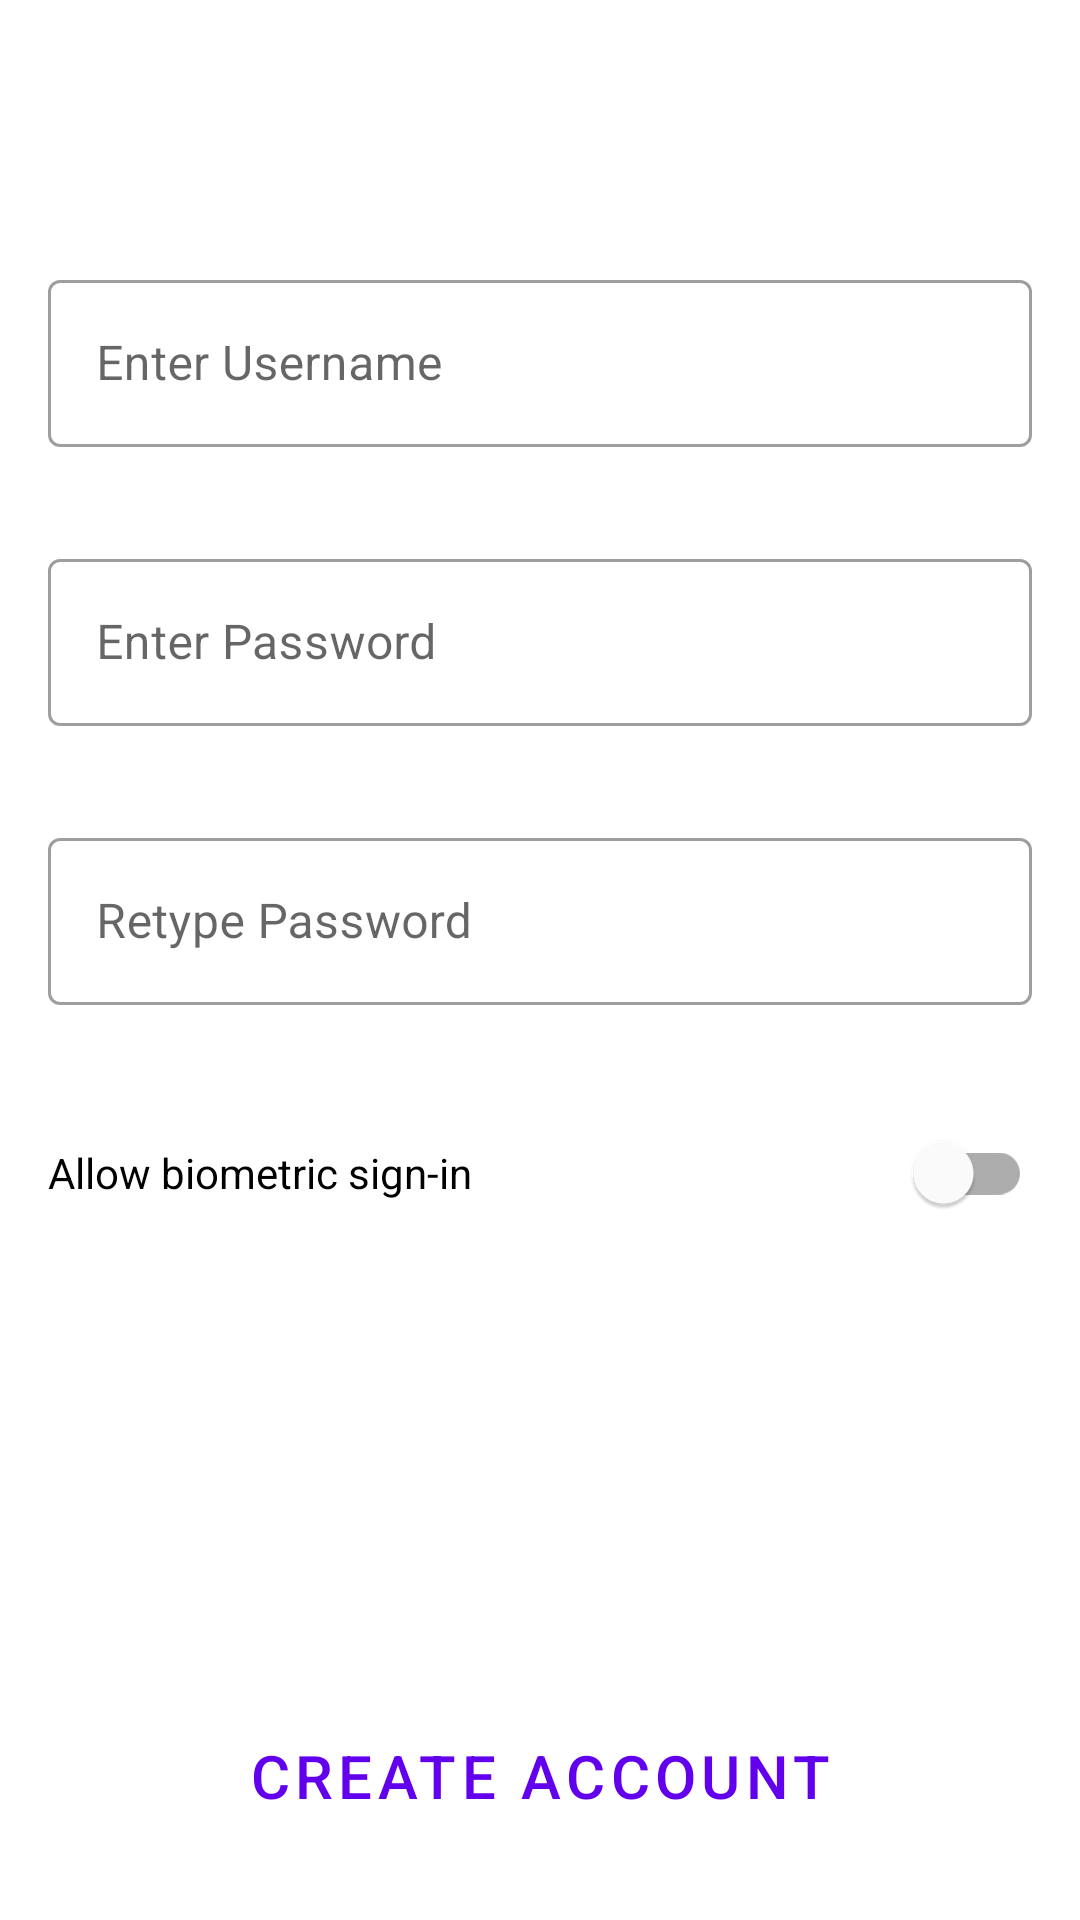

Reconstruct the res/layout file that produces this screen, plus the resources it refers to.
<!-- AndroidManifest.xml: application theme Theme.ReceiptScanner -->
<!-- res/layout/fragment_account_creation.xml -->
<?xml version="1.0" encoding="utf-8"?>
<androidx.constraintlayout.widget.ConstraintLayout xmlns:android="http://schemas.android.com/apk/res/android"
    xmlns:app="http://schemas.android.com/apk/res-auto"
    android:layout_width="match_parent"
    android:layout_height="match_parent">

    <com.google.android.material.appbar.MaterialToolbar
        android:id="@+id/accountCreationToolbar"
        android:layout_width="0dp"
        android:layout_height="wrap_content"
        app:layout_constraintEnd_toEndOf="parent"
        app:layout_constraintStart_toStartOf="parent"
        app:layout_constraintTop_toTopOf="parent" />

    <com.google.android.material.textfield.TextInputLayout
        android:id="@+id/usernameField"
        style="@style/Widget.MaterialComponents.TextInputLayout.OutlinedBox"
        android:layout_width="0dp"
        android:layout_height="wrap_content"
        android:layout_marginStart="16dp"
        android:layout_marginTop="32dp"
        android:layout_marginEnd="16dp"
        android:hint="@string/enter_username"
        app:layout_constraintEnd_toEndOf="parent"
        app:layout_constraintStart_toStartOf="parent"
        app:layout_constraintTop_toBottomOf="@+id/accountCreationToolbar">

        <com.google.android.material.textfield.TextInputEditText
            android:layout_width="match_parent"
            android:layout_height="wrap_content"
            android:inputType="text" />
    </com.google.android.material.textfield.TextInputLayout>

    <com.google.android.material.textfield.TextInputLayout
        android:id="@+id/passwordField"
        style="@style/Widget.MaterialComponents.TextInputLayout.OutlinedBox"
        android:layout_width="0dp"
        android:layout_height="wrap_content"
        android:layout_marginStart="16dp"
        android:layout_marginTop="32dp"
        android:layout_marginEnd="16dp"
        android:hint="@string/enter_password"
        app:layout_constraintEnd_toEndOf="parent"
        app:layout_constraintStart_toStartOf="parent"
        app:layout_constraintTop_toBottomOf="@+id/usernameField">

        <com.google.android.material.textfield.TextInputEditText
            android:layout_width="match_parent"
            android:layout_height="wrap_content"
            android:inputType="textPassword" />
    </com.google.android.material.textfield.TextInputLayout>

    <com.google.android.material.textfield.TextInputLayout
        android:id="@+id/passwordRetryField"
        style="@style/Widget.MaterialComponents.TextInputLayout.OutlinedBox"
        android:layout_width="0dp"
        android:layout_height="wrap_content"
        android:layout_marginStart="16dp"
        android:layout_marginTop="32dp"
        android:layout_marginEnd="16dp"
        android:hint="@string/re_enter_password"
        app:layout_constraintEnd_toEndOf="parent"
        app:layout_constraintStart_toStartOf="parent"
        app:layout_constraintTop_toBottomOf="@+id/passwordField">

        <com.google.android.material.textfield.TextInputEditText
            android:layout_width="match_parent"
            android:layout_height="wrap_content"
            android:inputType="textPassword" />
    </com.google.android.material.textfield.TextInputLayout>

    <com.google.android.material.switchmaterial.SwitchMaterial
        android:id="@+id/biometricSwitch"
        android:layout_width="0dp"
        android:layout_height="wrap_content"
        android:layout_marginStart="16dp"
        android:layout_marginLeft="16dp"
        android:layout_marginTop="32dp"
        android:layout_marginEnd="16dp"
        android:layout_marginRight="16dp"
        android:text="@string/biometric_switch"
        app:layout_constraintEnd_toEndOf="parent"
        app:layout_constraintStart_toStartOf="parent"
        app:layout_constraintTop_toBottomOf="@+id/passwordRetryField" />

    <Button
        android:id="@+id/createAccountButton"
        style="@style/Widget.MaterialComponents.Button.OutlinedButton"
        android:layout_width="0dp"
        android:layout_height="wrap_content"
        android:layout_margin="16dp"
        android:minHeight="64dp"
        android:text="@string/create_account_button"
        android:textSize="@dimen/button_text_size"
        app:layout_constraintBottom_toBottomOf="parent"
        app:layout_constraintEnd_toEndOf="parent"
        app:layout_constraintStart_toStartOf="parent"
        app:layout_constraintVertical_bias="0.0" />
</androidx.constraintlayout.widget.ConstraintLayout>
<!-- resources referenced by this layout -->
<resources>
  <dimen name="button_text_size">20sp</dimen>
  <string name="biometric_switch">Allow biometric sign-in</string>
  <string name="create_account_button">Create Account</string>
  <string name="enter_password">Enter Password</string>
  <string name="enter_username">Enter Username</string>
  <string name="re_enter_password">Retype Password</string>
  <style name="Theme.ReceiptScanner" parent="Theme.MaterialComponents.DayNight.NoActionBar">
          
          <item name="colorPrimary">@color/purple_500</item>
          <item name="colorPrimaryVariant">@color/purple_700</item>
          <item name="colorOnPrimary">@color/white</item>
          
          <item name="colorSecondary">@color/teal_200</item>
          <item name="colorSecondaryVariant">@color/teal_700</item>
          <item name="colorOnSecondary">@color/black</item>
          
          <item name="android:windowFullscreen">true</item>
          <item name="android:windowLayoutInDisplayCutoutMode" tools:targetApi="o_mr1">shortEdges</item>
          <item name="tab_color">@color/tab_light_color</item>
      </style>
  <color name="purple_500">#FF6200EE</color>
  <color name="purple_700">#FF3700B3</color>
  <color name="white">#FFFFFFFF</color>
  <color name="teal_200">#FF03DAC5</color>
  <color name="teal_700">#FF018786</color>
  <color name="black">#FF000000</color>
  <color name="tab_light_color">#DDDDEE</color>
</resources>
